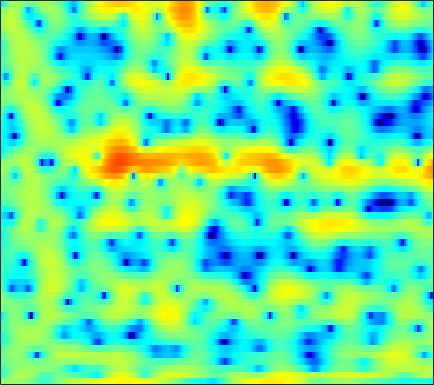

The file beside this chart, header and first rows:
1.1077, 1.1832, 1.2876, 1.3712, 1.422, 1.4491, 1.4554, 1.4283, 1.3344, 1.1744, 0.93975, 0.70402, 0.30564, -0.18867, -0.63372, -1.2907, -2.0564, -2.6479, -3.4315, -4.0245, -4.2899, -4.1997, -3.6889, -2.8831
-6.02, -4.482, -2.627, -1.087, -0.1379, 0.8844, 1.668, 2.11, 2.529, 2.755, 2.807, 2.724, 2.455, 2.006, 1.549, 0.7836, -0.1524, -0.9382, -2.008, -2.909, -3.395, -3.391, -2.975, -2.336
-4.049, -3.496, -2.651, -1.788, -1.171, -0.4352, 0.1934, 0.5854, 1.004, 1.302, 1.491, 1.56, 1.577, 1.511, 1.428, 1.28, 1.101, 0.9627, 0.7734, 0.6033, 0.4534, 0.3474, 0.2057, 0.02703
-2.456, -1.945, -1.311, -0.7506, -0.3864, 0.00969, 0.2914, 0.4271, 0.4997, 0.4526, 0.2936, 0.1074, -0.2015, -0.5417, -0.7806, -1.034, -1.167, -1.17, -1.033, -0.7641, -0.4148, -0.1272, 0.253, 0.596
-1.837, -1.1, -0.2829, 0.3569, 0.7269, 1.068, 1.224, 1.214, 1.018, 0.5889, -0.1289, -0.8866, -2.272, -4.242, -6.302, -10.41, -17.76, -18.52, -10.82, -6.427, -3.618, -2.076, -0.5019, 0.6833
-2.85, -2.225, -1.414, -0.685, -0.2049, 0.3178, 0.6911, 0.8654, 0.9448, 0.8593, 0.5983, 0.2843, -0.2689, -0.9367, -1.462, -2.076, -2.432, -2.455, -2.17, -1.62, -0.9544, -0.4559, 0.1531, 0.6602
-7.161, -5.705, -3.991, -2.548, -1.641, -0.6329, 0.1732, 0.6552, 1.142, 1.472, 1.669, 1.742, 1.755, 1.696, 1.621, 1.501, 1.36, 1.25, 1.091, 0.9198, 0.7227, 0.5508, 0.2662, -0.09533
-7.306, -5.763, -3.985, -2.502, -1.558, -0.498, 0.3718, 0.9166, 1.502, 1.951, 2.273, 2.444, 2.597, 2.663, 2.661, 2.59, 2.438, 2.271, 1.971, 1.572, 1.027, 0.5051, -0.383, -1.524
-3.845, -3.232, -2.355, -1.485, -0.8715, -0.1225, 0.5009, 0.8867, 1.288, 1.574, 1.766, 1.857, 1.933, 1.982, 2.008, 2.033, 2.041, 2.015, 1.916, 1.685, 1.293, 0.8711, 0.1113, -0.9006
-5.085, -4.149, -2.824, -1.63, -0.8712, -0.06984, 0.4528, 0.6506, 0.6666, 0.4451, -0.005893, -0.4399, -1.01, -1.359, -1.349, -0.9209, -0.1792, 0.4291, 1.153, 1.702, 2.017, 2.112, 2.033, 1.747
-9.25, -6.182, -3.449, -1.611, -0.653, 0.167, 0.5577, 0.5645, 0.1924, -0.6933, -2.233, -3.989, -7.754, -16.05, -26.78, -9.893, -4.599, -2.188, 0.005012, 1.465, 2.444, 2.914, 3.236, 3.262
-1.511, -1.206, -0.7188, -0.2566, 0.02208, 0.2251, 0.2495, 0.1558, -0.1346, -0.5942, -1.196, -1.703, -2.339, -2.679, -2.609, -2.004, -1.023, -0.2266, 0.7814, 1.626, 2.219, 2.475, 2.569, 2.393
0.9272, 0.6149, 0.2505, -0.09362, -0.327, -0.6076, -0.8522, -1.022, -1.192, -1.324, -1.395, -1.384, -1.264, -0.988, -0.6766, -0.1434, 0.4702, 0.9526, 1.578, 2.1, 2.444, 2.54, 2.475, 2.119
0.7646, -0.1211, -1.357, -2.573, -3.384, -4.154, -4.554, -4.678, -4.744, -4.746, -4.716, -4.625, -4.291, -3.618, -2.882, -1.699, -0.4279, 0.4922, 1.604, 2.493, 3.135, 3.457, 3.646, 3.538
-1.603, -3.287, -6.198, -10.2, -14.38, -18.49, -14.92, -12.5, -10.75, -10.38, -11.28, -12.94, -16.75, -16.73, -12.11, -7.13, -3.613, -1.6, 0.4897, 2.043, 3.188, 3.823, 4.37, 4.604
-3.279, -4.492, -6.364, -8.451, -9.899, -10.95, -10.91, -10.48, -9.93, -9.712, -9.854, -10.12, -10.24, -9.435, -8.073, -5.753, -3.397, -1.811, -0.009563, 1.469, 2.634, 3.299, 3.932, 4.311
-4.098, -4.458, -5.03, -5.622, -6.057, -6.563, -6.917, -7.094, -7.212, -7.18, -6.977, -6.7, -6.094, -5.221, -4.408, -3.172, -1.85, -0.8688, 0.3552, 1.443, 2.355, 2.896, 3.438, 3.779
-4.703, -4.563, -4.584, -4.765, -5.02, -5.508, -6.114, -6.611, -7.29, -7.827, -7.996, -7.735, -6.846, -5.509, -4.37, -2.817, -1.343, -0.3344, 0.8647, 1.88, 2.676, 3.139, 3.588, 3.814
-4.582, -4.189, -3.929, -3.99, -4.223, -4.82, -5.836, -6.958, -9.128, -12.68, -19.36, -22.04, -13.36, -8.23, -5.585, -2.929, -0.9076, 0.3062, 1.623, 2.63, 3.363, 3.756, 4.069, 4.146
-4.49, -4.01, -3.562, -3.367, -3.367, -3.591, -4.089, -4.635, -5.562, -6.564, -7.188, -7.038, -5.885, -4.153, -2.793, -1.124, 0.3004, 1.204, 2.182, 2.913, 3.429, 3.67, 3.789, 3.698
-5.16, -4.571, -3.883, -3.303, -2.972, -2.655, -2.449, -2.344, -2.247, -2.124, -1.907, -1.649, -1.173, -0.5695, -0.06976, 0.6086, 1.247, 1.677, 2.16, 2.519, 2.746, 2.812, 2.76, 2.536
-6.457, -5.53, -4.402, -3.42, -2.779, -2.048, -1.418, -1.019, -0.5606, -0.1626, 0.1858, 0.4199, 0.7001, 0.9598, 1.136, 1.343, 1.526, 1.646, 1.783, 1.901, 1.958, 1.95, 1.858, 1.617
-7.575, -6.124, -4.533, -3.237, -2.408, -1.416, -0.5653, -0.01432, 0.6282, 1.145, 1.52, 1.703, 1.809, 1.748, 1.601, 1.303, 0.9576, 0.7202, 0.5302, 0.5515, 0.7488, 0.9587, 1.19, 1.254
-6.338, -5.338, -4.223, -3.206, -2.484, -1.502, -0.4994, 0.2712, 1.226, 2.013, 2.566, 2.79, 2.786, 2.374, 1.758, 0.4651, -1.442, -3.205, -5.187, -4.863, -2.689, -1.081, 0.5108, 1.508
-6.652, -6.525, -6.714, -7.153, -7.275, -6.61, -4.695, -2.927, -0.7566, 0.9594, 2.172, 2.738, 3.04, 2.813, 2.261, 0.9303, -1.205, -3.37, -6.178, -5.626, -2.711, -0.8007, 0.9923, 2.122
-9.082, -9.021, -9.877, -12.36, -15.88, -18.02, -10.9, -6.989, -3.413, -0.9429, 0.7488, 1.625, 2.358, 2.668, 2.659, 2.4, 1.955, 1.603, 1.26, 1.149, 1.3, 1.472, 1.71, 1.812
-7.25, -6.786, -6.421, -6.197, -5.933, -5.228, -4.054, -2.975, -1.503, -0.1529, 0.9657, 1.639, 2.305, 2.719, 2.883, 2.939, 2.849, 2.71, 2.451, 2.144, 1.78, 1.47, 0.9902, 0.3978
-3.688, -3.379, -2.962, -2.486, -2.089, -1.495, -0.8257, -0.2929, 0.4389, 1.142, 1.772, 2.17, 2.591, 2.869, 2.982, 2.998, 2.869, 2.674, 2.284, 1.749, 1.045, 0.4132, -0.6181, -1.824
-1.662, -1.432, -1.105, -0.7376, -0.4414, -0.04104, 0.4061, 0.7446, 1.221, 1.679, 2.099, 2.37, 2.651, 2.826, 2.875, 2.821, 2.615, 2.358, 1.872, 1.195, 0.3081, -0.5233, -1.896, -3.635
-1.119, -0.8694, -0.5931, -0.3844, -0.2459, -0.01837, 0.2586, 0.5141, 0.9186, 1.359, 1.797, 2.097, 2.418, 2.622, 2.681, 2.636, 2.436, 2.182, 1.704, 1.059, 0.2495, -0.4896, -1.634, -3.062
-0.8186, -0.6457, -0.6761, -0.9353, -1.213, -1.538, -1.646, -1.434, -0.8208, 0.05775, 0.9523, 1.538, 2.152, 2.534, 2.672, 2.661, 2.469, 2.218, 1.763, 1.214, 0.5815, 0.08852, -0.6346, -1.357
0.831, 0.6511, -0.05746, -1.37, -2.899, -6.038, -9.981, -9.912, -5.582, -2.03, 0.3274, 1.523, 2.537, 3.016, 3.095, 2.883, 2.397, 1.919, 1.236, 0.5833, 0.04396, -0.2856, -0.609, -0.774
2.402, 2.145, 1.501, 0.4904, -0.6099, -2.391, -3.822, -3.625, -1.819, 0.3357, 1.988, 2.821, 3.378, 3.331, 2.917, 1.874, 0.2796, -1.172, -3.167, -4.61, -5.083, -5.122, -4.874, -4.471
0.1191, 0.3461, 0.7147, 0.9517, 1.082, 1.251, 1.51, 1.784, 2.296, 2.85, 3.275, 3.418, 3.289, 2.678, 1.805, -0.02777, -2.921, -6.182, -13.66, -26.79, -14.89, -13.06, -14.31, -21.7
-7.368, -5.158, -3.05, -1.589, -0.7488, 0.1118, 0.813, 1.262, 1.827, 2.286, 2.623, 2.741, 2.672, 2.282, 1.751, 0.6776, -0.7709, -2.05, -3.762, -5.051, -5.807, -6.106, -6.45, -6.277
-8.836, -7.541, -6.117, -5.042, -4.437, -3.764, -3.087, -2.514, -1.698, -0.8564, -0.07457, 0.4297, 0.9272, 1.204, 1.267, 1.162, 0.887, 0.61, 0.2016, -0.1571, -0.4256, -0.5232, -0.4956, -0.272
-7.037, -7.295, -7.701, -8.358, -8.992, -9.746, -9.85, -9.128, -7.376, -5.309, -3.434, -2.228, -0.904, 0.1097, 0.6832, 1.246, 1.603, 1.77, 1.896, 1.935, 1.948, 1.938, 1.946, 1.971
-6.435, -7.196, -8.552, -10.51, -12.6, -17.31, -29.21, -21.34, -12.96, -8.415, -5.296, -3.503, -1.611, -0.147, 0.7174, 1.615, 2.269, 2.621, 2.938, 3.108, 3.156, 3.124, 2.996, 2.789
-5.669, -6.457, -7.633, -8.828, -9.663, -10.44, -10.48, -9.797, -8.14, -6.065, -4.004, -2.587, -0.9301, 0.4426, 1.294, 2.198, 2.863, 3.217, 3.511, 3.627, 3.569, 3.43, 3.112, 2.65
-5.164, -6.168, -7.659, -9.037, -9.75, -9.848, -8.929, -7.787, -5.992, -4.139, -2.383, -1.182, 0.2303, 1.397, 2.117, 2.861, 3.373, 3.611, 3.743, 3.676, 3.424, 3.123, 2.582, 1.889
-4.227, -5.742, -8.548, -13.07, -19.43, -22.1, -12.38, -8.649, -5.225, -2.754, -0.8316, 0.3386, 1.603, 2.575, 3.127, 3.642, 3.914, 3.964, 3.834, 3.48, 2.928, 2.383, 1.52, 0.5336
-1.835, -2.775, -4.189, -5.615, -6.385, -6.316, -5.015, -3.672, -1.855, -0.2459, 1.091, 1.917, 2.793, 3.424, 3.74, 3.959, 3.94, 3.769, 3.321, 2.616, 1.634, 0.7196, -0.746, -2.446
-0.1955, -0.4349, -0.7221, -0.9058, -0.9168, -0.698, -0.2336, 0.2384, 0.9376, 1.637, 2.254, 2.639, 3.026, 3.25, 3.309, 3.231, 2.963, 2.624, 1.956, 1.006, -0.3033, -1.568, -3.729, -6.646
-0.03757, 0.07031, 0.2269, 0.4547, 0.6919, 1.049, 1.456, 1.771, 2.156, 2.462, 2.655, 2.711, 2.667, 2.507, 2.328, 2.025, 1.662, 1.331, 0.7703, -0.008955, -1.078, -2.138, -3.945, -6.251
-0.8462, -0.6888, -0.3804, 0.1234, 0.6178, 1.362, 2.092, 2.553, 2.994, 3.175, 3.064, 2.781, 2.158, 1.344, 0.7139, 0.06849, -0.1878, -0.1468, 0.02085, 0.066, -0.1675, -0.5615, -1.42, -2.612
-3.321, -4.15, -4.844, -3.92, -2.324, -0.008082, 1.875, 2.903, 3.775, 4.069, 3.764, 3.107, 1.545, -1.053, -3.95, -8.654, -7.47, -4.227, -1.208, 0.55, 1.432, 1.684, 1.596, 1.115
-6.19, -8.666, -13.72, -11.09, -6.443, -2.222, 0.4779, 1.85, 3.013, 3.521, 3.418, 2.942, 1.754, -0.08442, -1.76, -3.586, -3.399, -2.16, -0.403, 0.8699, 1.61, 1.852, 1.854, 1.551
-4.197, -4.222, -3.969, -3.171, -2.265, -0.85, 0.4859, 1.331, 2.166, 2.661, 2.819, 2.733, 2.394, 1.893, 1.495, 1.06, 0.8238, 0.7706, 0.7798, 0.7576, 0.6108, 0.3801, -0.1005, -0.7504
-3.319, -2.776, -2.01, -1.18, -0.5167, 0.3526, 1.17, 1.711, 2.29, 2.695, 2.912, 2.959, 2.886, 2.69, 2.478, 2.139, 1.751, 1.426, 0.9221, 0.3112, -0.4572, -1.151, -2.277, -3.616
-3.751, -2.882, -1.742, -0.6855, 0.04828, 0.9229, 1.674, 2.147, 2.647, 2.99, 3.183, 3.232, 3.179, 2.998, 2.785, 2.402, 1.907, 1.457, 0.7369, -0.1537, -1.258, -2.257, -3.891, -5.987
-5.233, -3.802, -2.121, -0.7062, 0.188, 1.189, 1.977, 2.437, 2.892, 3.172, 3.294, 3.288, 3.162, 2.91, 2.651, 2.214, 1.673, 1.196, 0.4586, -0.419, -1.466, -2.401, -3.877, -5.693
-5.952, -3.954, -1.899, -0.3027, 0.6443, 1.636, 2.353, 2.737, 3.061, 3.195, 3.155, 3.024, 2.732, 2.33, 1.972, 1.443, 0.875, 0.436, -0.1671, -0.7952, -1.48, -2.046, -2.895, -3.854
-2.844, -1.566, -0.09573, 1.091, 1.796, 2.505, 2.962, 3.152, 3.21, 3.062, 2.722, 2.358, 1.741, 1.009, 0.4064, -0.4108, -1.149, -1.589, -1.984, -2.168, -2.224, -2.241, -2.315, -2.491
0.5575, 1.214, 2.03, 2.693, 3.076, 3.4, 3.507, 3.429, 3.12, 2.576, 1.817, 1.111, -0.009411, -1.352, -2.515, -4.265, -6.067, -7.09, -7.251, -6.1, -4.554, -3.531, -2.481, -1.815
1.964, 2.47, 3.054, 3.485, 3.684, 3.738, 3.524, 3.172, 2.439, 1.415, 0.133, -0.9607, -2.525, -4.208, -5.652, -8.159, -12.31, -18.25, -18.89, -10.45, -6.112, -4.048, -2.172, -1.007
1.409, 2.048, 2.757, 3.278, 3.492, 3.519, 3.167, 2.632, 1.483, -0.2258, -2.569, -4.694, -7.491, -8.744, -8.411, -7.577, -6.939, -6.468, -5.454, -3.954, -2.321, -1.225, -0.09471, 0.6664
-1.118, -0.2568, 0.8511, 1.821, 2.362, 2.765, 2.728, 2.364, 1.347, -0.3984, -3.103, -6.052, -11.56, -12.71, -9.102, -5.538, -3.278, -2.063, -0.8129, 0.1829, 0.9538, 1.415, 1.821, 1.974
-8.62, -6.614, -3.629, -1.256, 0.08009, 1.259, 1.893, 2.024, 1.813, 1.216, 0.3468, -0.3471, -1.081, -1.318, -1.097, -0.4792, 0.2483, 0.7562, 1.314, 1.702, 1.887, 1.883, 1.711, 1.303
